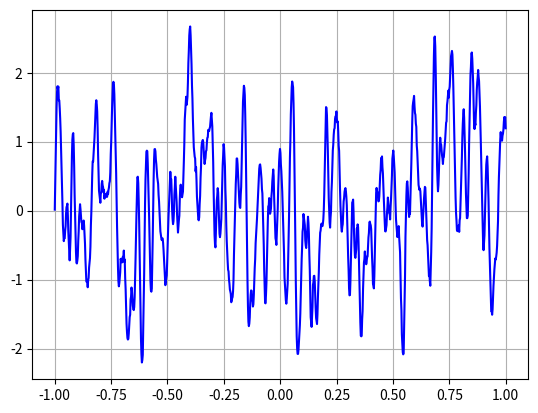

Generate this figure with matplotlib:
import numpy as np
from matplotlib import pylab as plt

l = 0.01
sigma = 1.0
N = 1000
X = np.linspace(-1, 1, N)
K = sigma**2 * np.exp(- np.abs(np.subtract.outer(X,X))**2 / (2 * l**2))
eps = 1e-4 * np.linalg.norm(K, 2)
K = K + eps * np.eye(N)

L = np.linalg.cholesky(K)
z = np.random.randn(N, 1)

y = np.dot(L,z)

fig, ax = plt.subplots()
ax.plot(X,y,'-b')
ax.grid()
plt.show()
